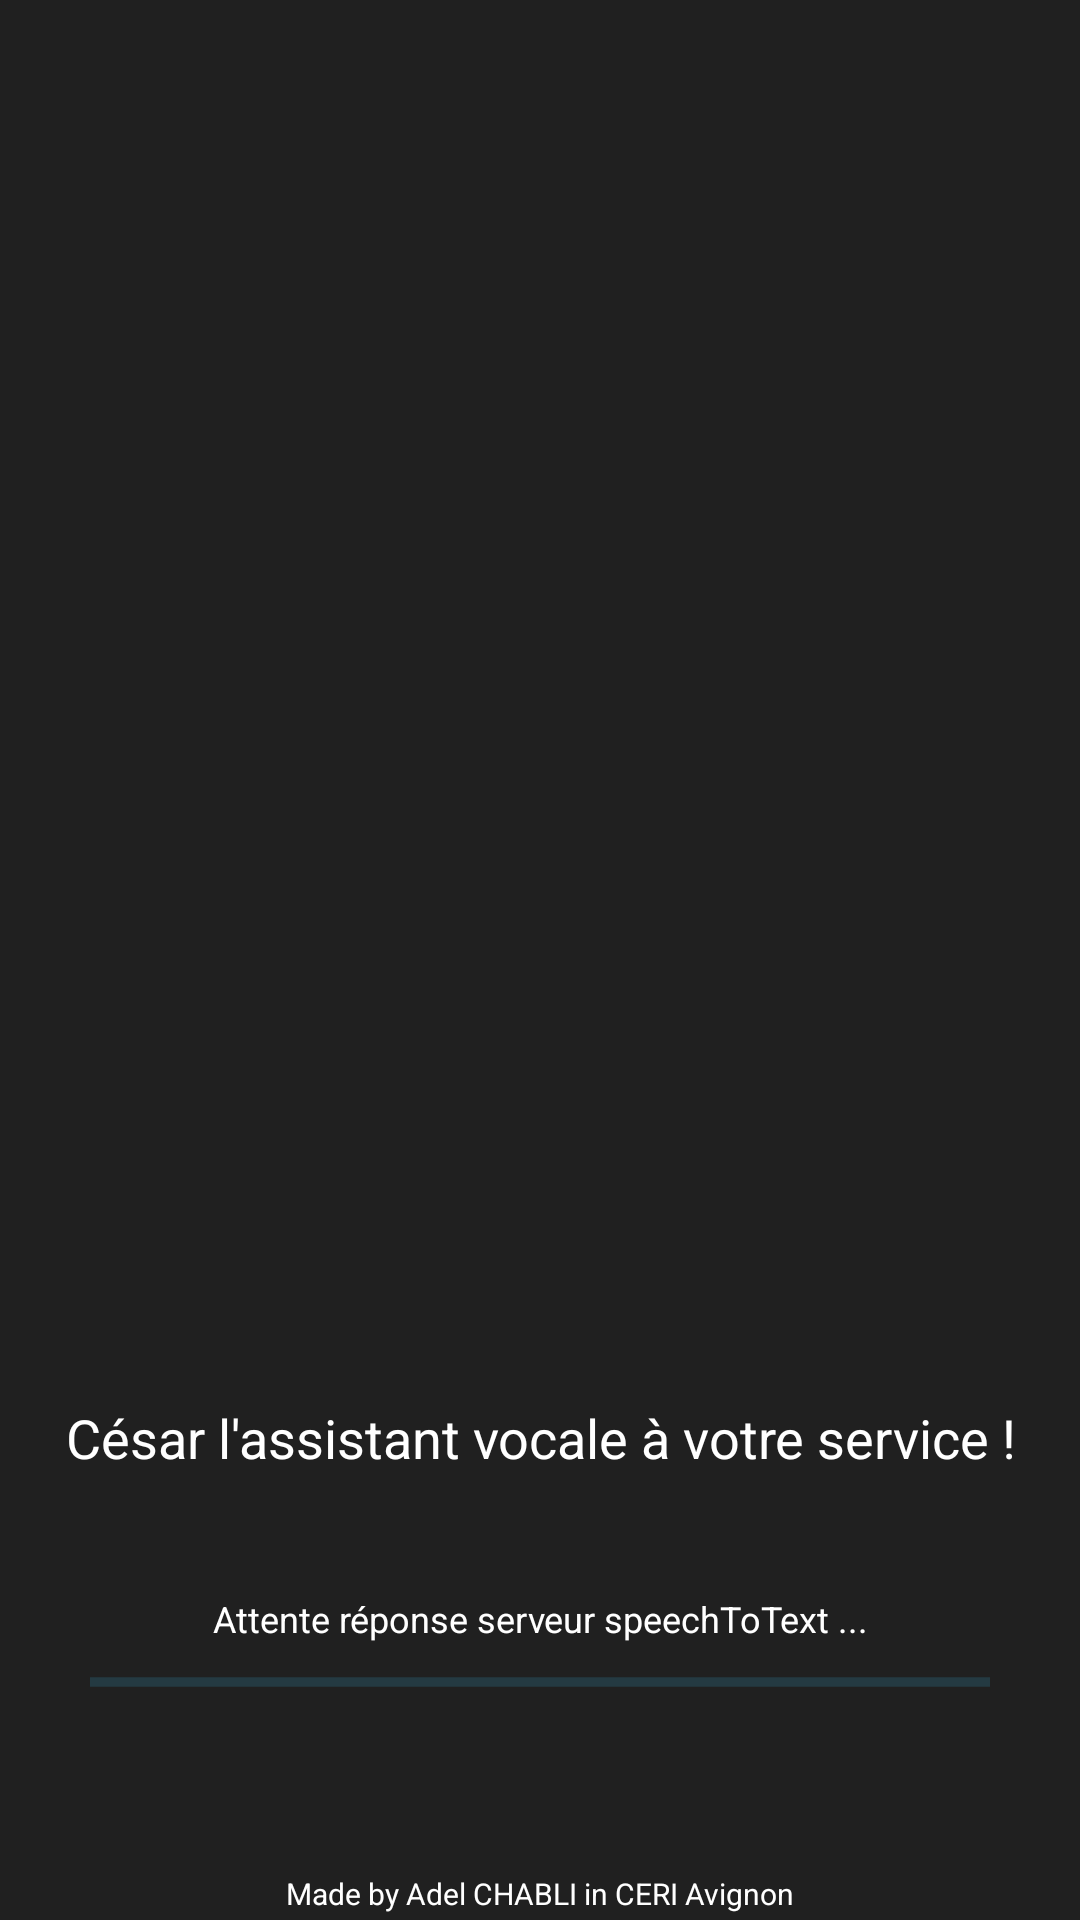

Layout XML and referenced resources for this Android screen:
<!-- AndroidManifest.xml: application theme AppTheme -->
<!-- res/layout/activity_intro.xml -->
<?xml version="1.0" encoding="utf-8"?>
<RelativeLayout xmlns:android="http://schemas.android.com/apk/res/android"
    xmlns:app="http://schemas.android.com/apk/res-auto"
    android:orientation="vertical" android:layout_width="match_parent"
    android:layout_height="match_parent"
    android:background="@color/introBackground">

    <LinearLayout
        android:layout_width="match_parent"
        android:layout_height="wrap_content"
        android:orientation="vertical">

        <ImageView
            android:id="@+id/imageView"
            android:layout_width="match_parent"
            android:layout_height="467dp"
            app:srcCompat="@drawable/robot" />

        <TextView
            android:layout_width="match_parent"
            android:layout_height="wrap_content"
            android:text="César l'assistant vocale à votre service !"
            android:textColor="@color/white"
            android:gravity="center"
            android:textSize="18sp" />

        <TextView
            android:id="@+id/textLoad"
            android:layout_width="match_parent"
            android:layout_height="wrap_content"
            android:text="Attente réponse serveur speechToText ..."
            android:textColor="@color/white"
            android:gravity="center"
            android:textSize="12sp"
            android:paddingTop="40dp"/>

        <ProgressBar
            android:id="@+id/progressBarIntro"
            style="?android:attr/progressBarStyleHorizontal"
            android:layout_width="300dp"
            android:layout_height="wrap_content"
            android:progress="50"
            android:indeterminate="true"
            android:layout_gravity="center"
            android:paddingTop="5dp"
            />

    </LinearLayout>

    <TextView
        android:layout_width="match_parent"
        android:layout_height="wrap_content"
        android:text="Made by Adel CHABLI in CERI Avignon"
        android:textColor="@color/white"
        android:gravity="center"
        android:textSize="10sp"
        android:layout_alignParentBottom="true"
        android:paddingBottom="2dp"/>
</RelativeLayout>
<!-- resources referenced by this layout -->
<resources>
  <color name="introBackground">#202020</color>
  <color name="white">#FFF</color>
  <style name="AppTheme" parent="Theme.AppCompat.Light.NoActionBar">
          
          <item name="colorPrimary">@color/colorAccent</item>
          <item name="colorPrimaryDark">@color/colorPrimaryDark</item>
          <item name="colorAccent">@color/colorAccent</item>
      </style>
  <color name="colorAccent">#3586A8</color>
  <color name="colorPrimaryDark">#272626</color>
</resources>
